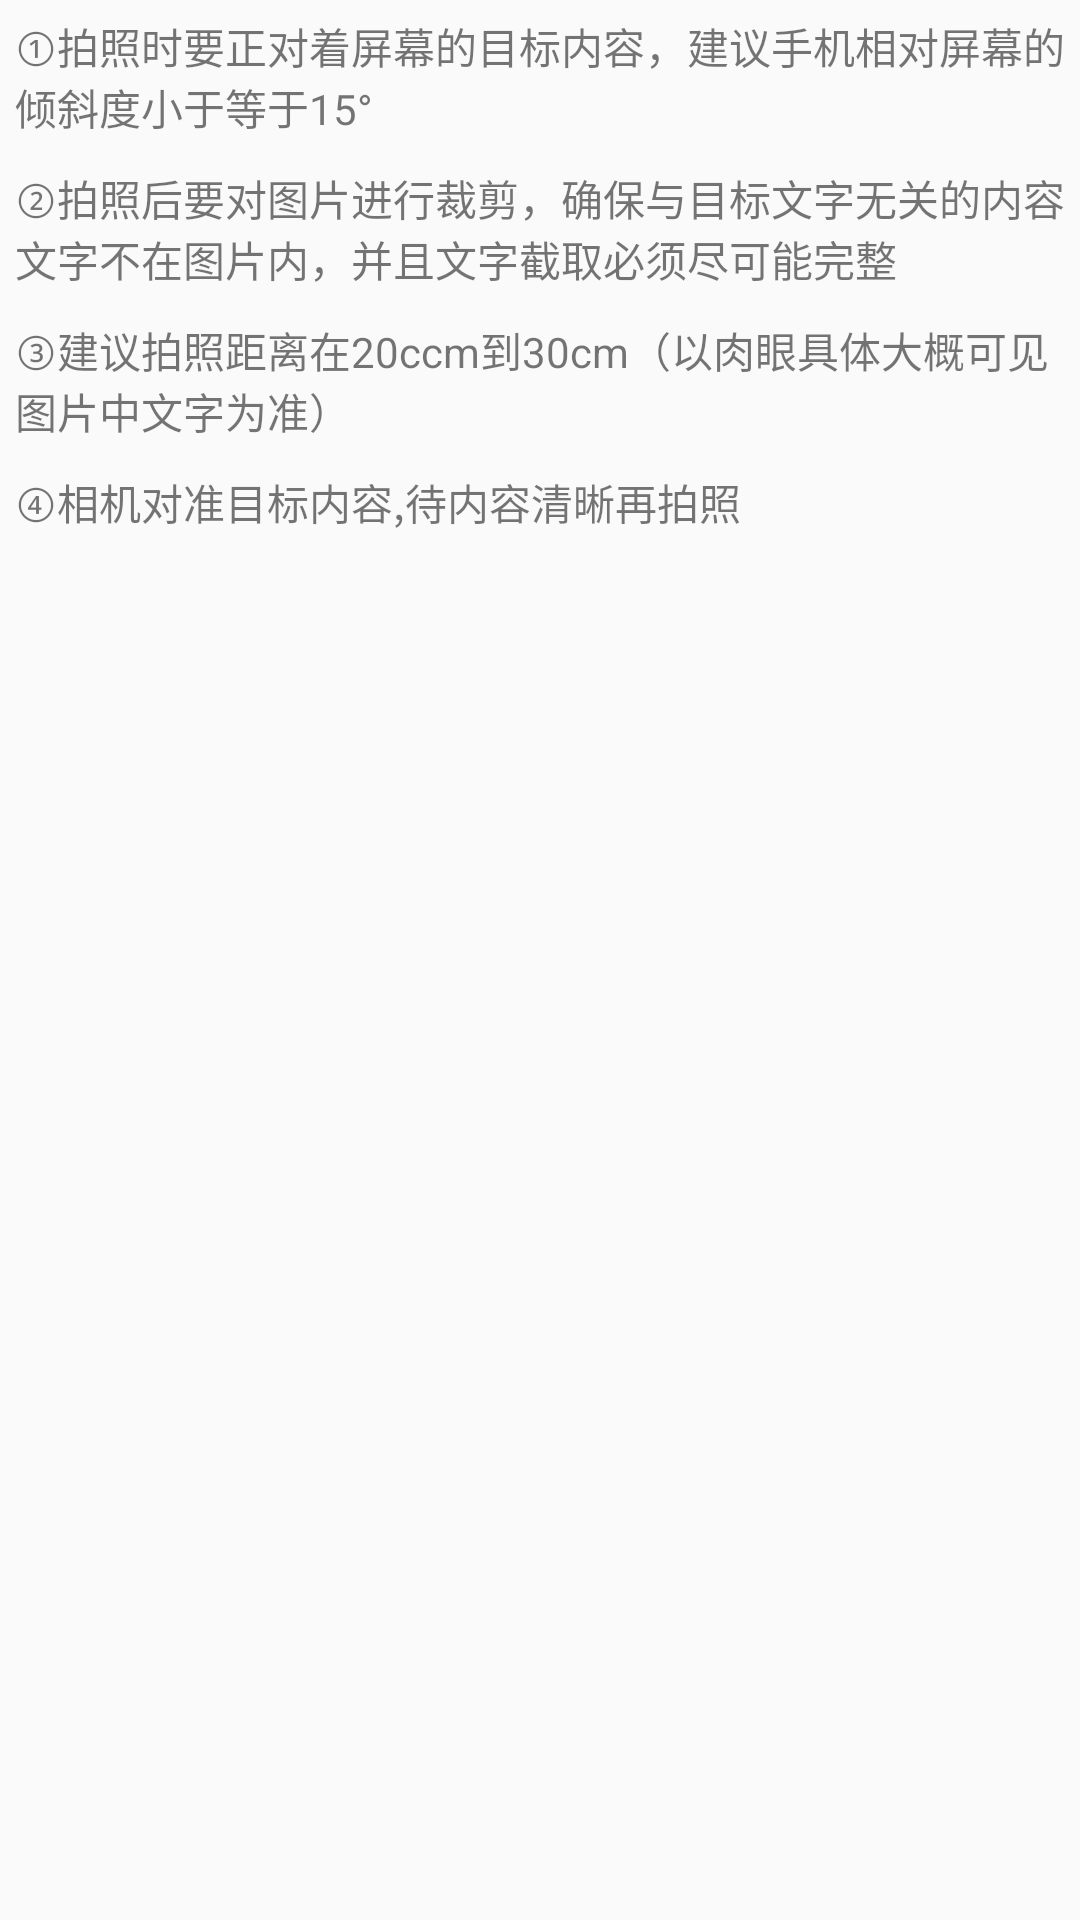

Reconstruct the res/layout file that produces this screen, plus the resources it refers to.
<!-- AndroidManifest.xml: application theme AppTheme -->
<!-- res/layout/help_view.xml -->
<?xml version="1.0" encoding="utf-8"?>
<LinearLayout xmlns:android="http://schemas.android.com/apk/res/android"
              android:orientation="vertical"
              android:layout_margin="15dp"
              android:layout_width="match_parent"
              android:layout_height="match_parent">
    <TextView
        android:layout_width="match_parent"
        android:layout_height="wrap_content"
        android:padding="5dp"
        android:text="@string/using_tips_1"/>
    <TextView
        android:layout_width="match_parent"
        android:layout_height="wrap_content"
        android:padding="5dp"
        android:text="@string/using_tips_2"/>
    <TextView
        android:layout_width="match_parent"
        android:layout_height="wrap_content"
        android:padding="5dp"
        android:text="@string/using_tips_3"/>
    <TextView
        android:layout_width="match_parent"
        android:layout_height="wrap_content"
        android:padding="5dp"
        android:text="@string/using_tips_4"/>
</LinearLayout>
<!-- resources referenced by this layout -->
<resources>
  <string name="using_tips_1">①拍照时要正对着屏幕的目标内容，建议手机相对屏幕的倾斜度小于等于15°</string>
  <string name="using_tips_2">②拍照后要对图片进行裁剪，确保与目标文字无关的内容文字不在图片内，并且文字截取必须尽可能完整</string>
  <string name="using_tips_3">③建议拍照距离在20ccm到30cm（以肉眼具体大概可见图片中文字为准）</string>
  <string name="using_tips_4">④相机对准目标内容,待内容清晰再拍照</string>
  <style name="AppTheme" parent="Theme.AppCompat.Light.DarkActionBar">
          
          <item name="colorPrimary">@color/colorPrimary</item>
          <item name="colorPrimaryDark">@color/colorPrimaryDark</item>
          <item name="colorAccent">@color/colorAccent</item>
      </style>
  <color name="colorPrimary">#282b30</color>
  <color name="colorPrimaryDark">#282b30</color>
  <color name="colorAccent">#FF4081</color>
</resources>
